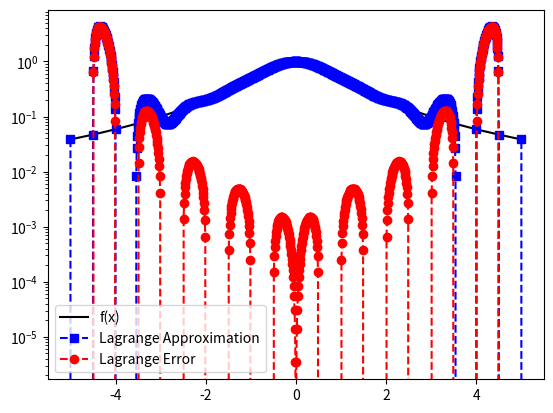

Recreate this plot in Python.
import numpy as np
import numpy.linalg as la
import matplotlib.pyplot as plt
from numpy.linalg import inv

def driver(): 

    f = lambda x: 1./(1.+x**2)

    N = 20
    
    ''' interval'''
    a = -5
    b = 5



    ''' create equispaced interpolation nodes'''
    xint = np.linspace(a,b,N+1)
    

    ''' create chebychev nodes '''
##    xint = np.array([np.cos(((2*i)-1)*np.pi/(2*N + 2)) for i in range(1,N+2)])
##    xint = np.flip(5 * xint)


    
    ''' create interpolation data'''
    yint = f(xint)


    ''' create points for evaluating the Lagrange interpolating polynomial'''
    Neval = 1000
    xeval = np.linspace(a,b,Neval+1)
    yeval_lagrange= np.zeros(Neval+1)



    ''' evaluate lagrange poly '''
    for kk in range(Neval+1):
       yeval_lagrange[kk] = eval_lagrange(xeval[kk],xint,yint,N)

    ''' create vector with exact values'''
    fex = f(xeval)



    ''' Lagrange Plot '''    
    # plt.figure()
    plt.plot(xeval,fex, 'black', label = "f(x)")
    plt.plot(xeval,yeval_lagrange,'bs--', label = "Lagrange Approximation" )
   #  plt.legend()
    
   #  plt.figure()
    plt.semilogy(xeval, yeval_lagrange - fex, 'ro--' ,label='Lagrange Error')
    plt.legend()
    plt.show()



def eval_lagrange(xeval,xint,yint,N):

    lj = np.ones(N+1)
    
    for count in range(N+1):
       for jj in range(N+1):
           if (jj != count):
              lj[count] = lj[count]*(xeval - xint[jj])/(xint[count]-xint[jj])

    yeval = 0.
    
    for jj in range(N+1):
       yeval = yeval + yint[jj]*lj[jj]
  
    return(yeval)











driver()
